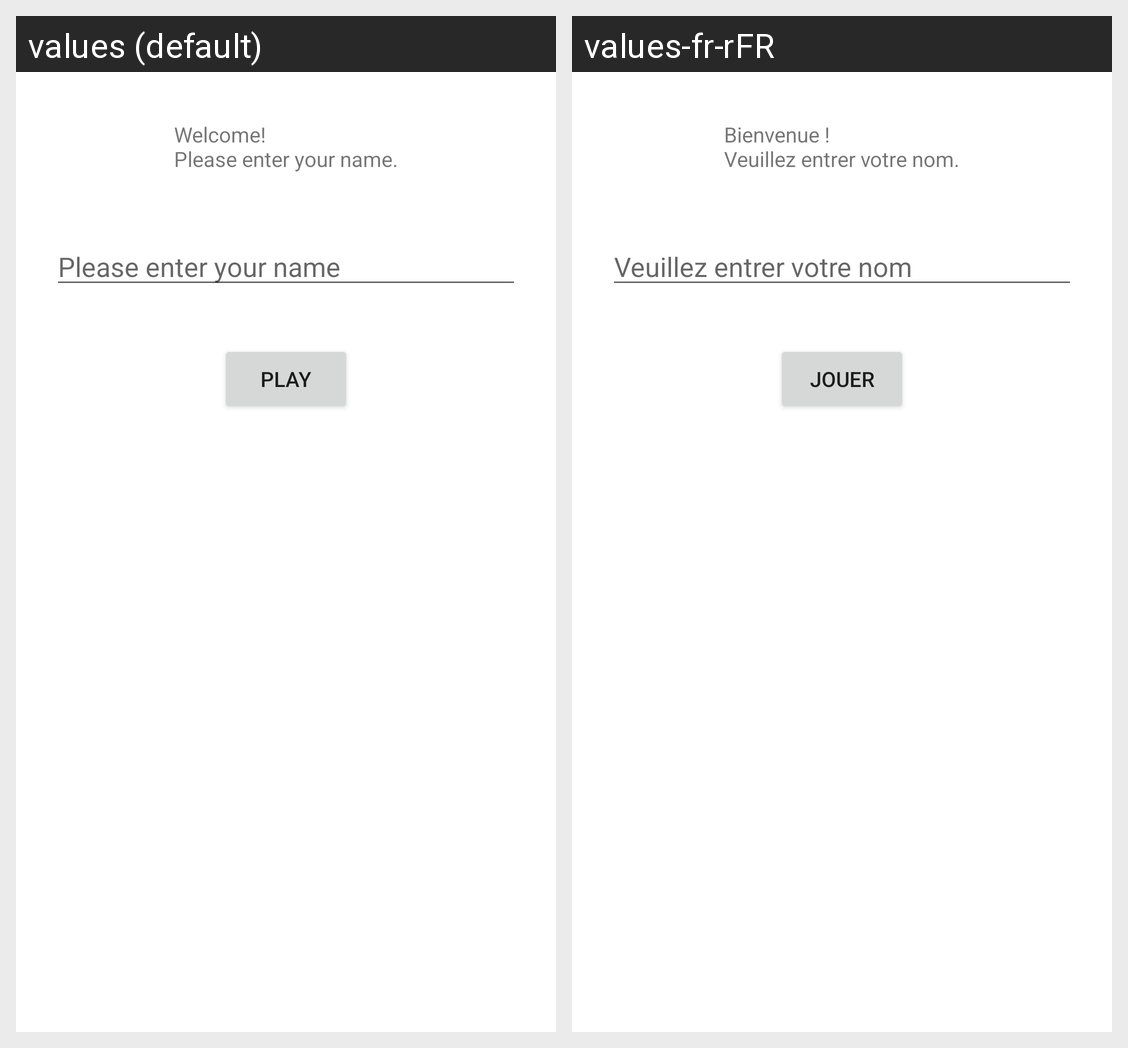

The same Android screen rendered under two of its app's locales, left to right. List the strings drawn on it with the default value and each locale's translation.
Android screen res/layout/activity_welcome.xml rendered under 2 locales, left to right: values (default), values-fr-rFR. Device: Nexus 5 (rendered at 1080×1920; each locale shown at half size, 540×960, under a caption strip naming it); theme Theme.TopQuizOnline.
Strings drawn on this screen, with the default value and each locale's value (text and hints the layout hard-codes, and strings that could not be matched under every locale, appear in the picture but are not listed):

welcome
  values: Welcome!
      Please enter your name.
  values-fr-rFR: Bienvenue !
      Veuillez entrer votre nom.

enter_name
  values: Please enter your name
  values-fr-rFR: Veuillez entrer votre nom

play
  values: Play
  values-fr-rFR: Jouer
